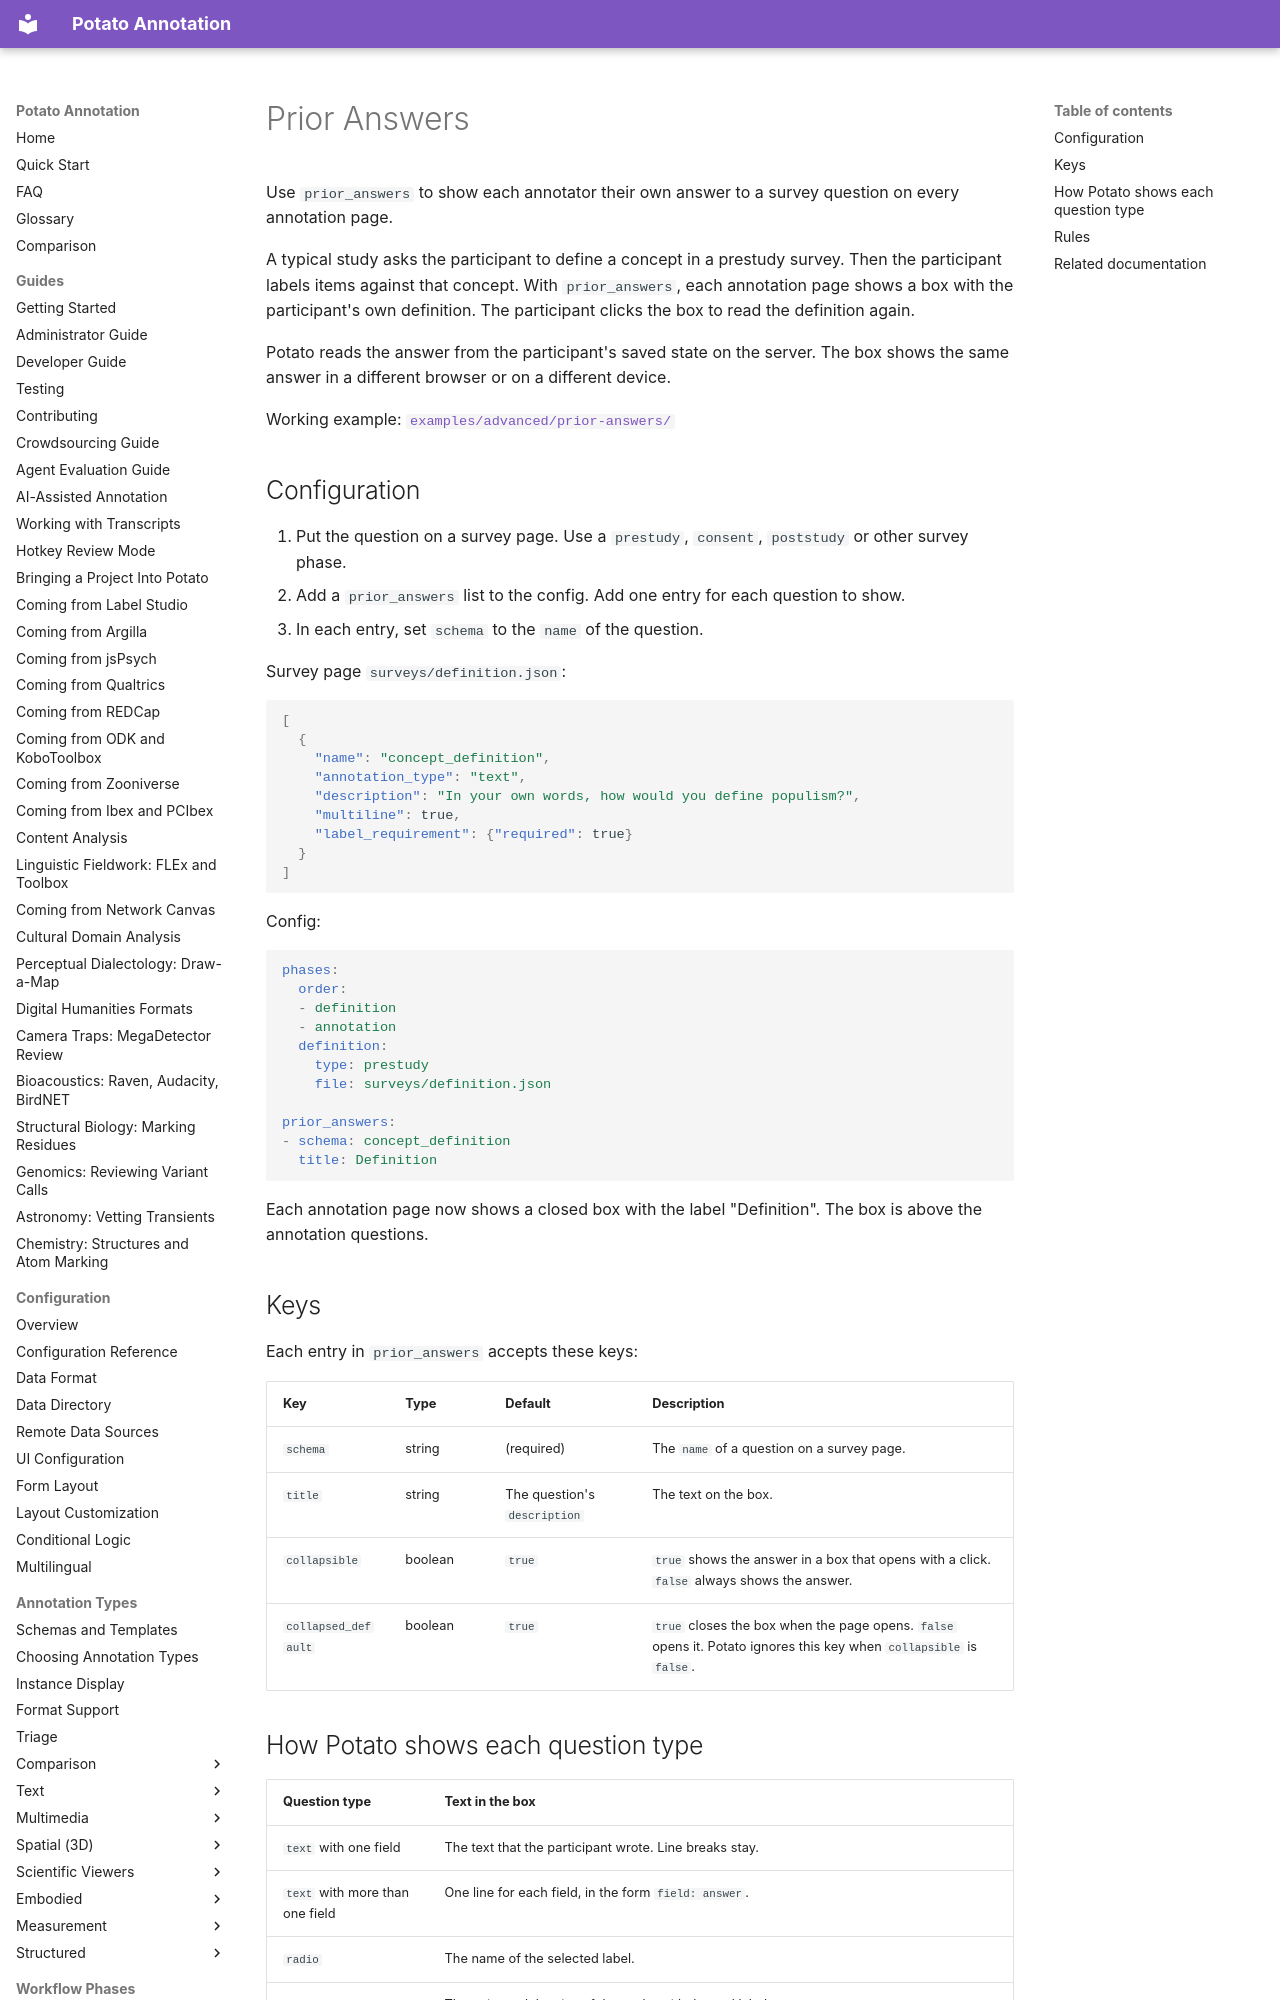

repository: davidjurgens/potato · page: workflow/prior_answers/index.html · generator: mkdocs

# Prior Answers

Use `prior_answers` to show each annotator their own answer to a survey question on every annotation page.

A typical study asks the participant to define a concept in a prestudy survey. Then the participant labels items against that concept. With `prior_answers`, each annotation page shows a box with the participant's own definition. The participant clicks the box to read the definition again.

Potato reads the answer from the participant's saved state on the server. The box shows the same answer in a different browser or on a different device.

Working example:
[`examples/advanced/prior-answers/`](https://github.com/davidjurgens/potato/tree/master/examples/advanced/prior-answers)
